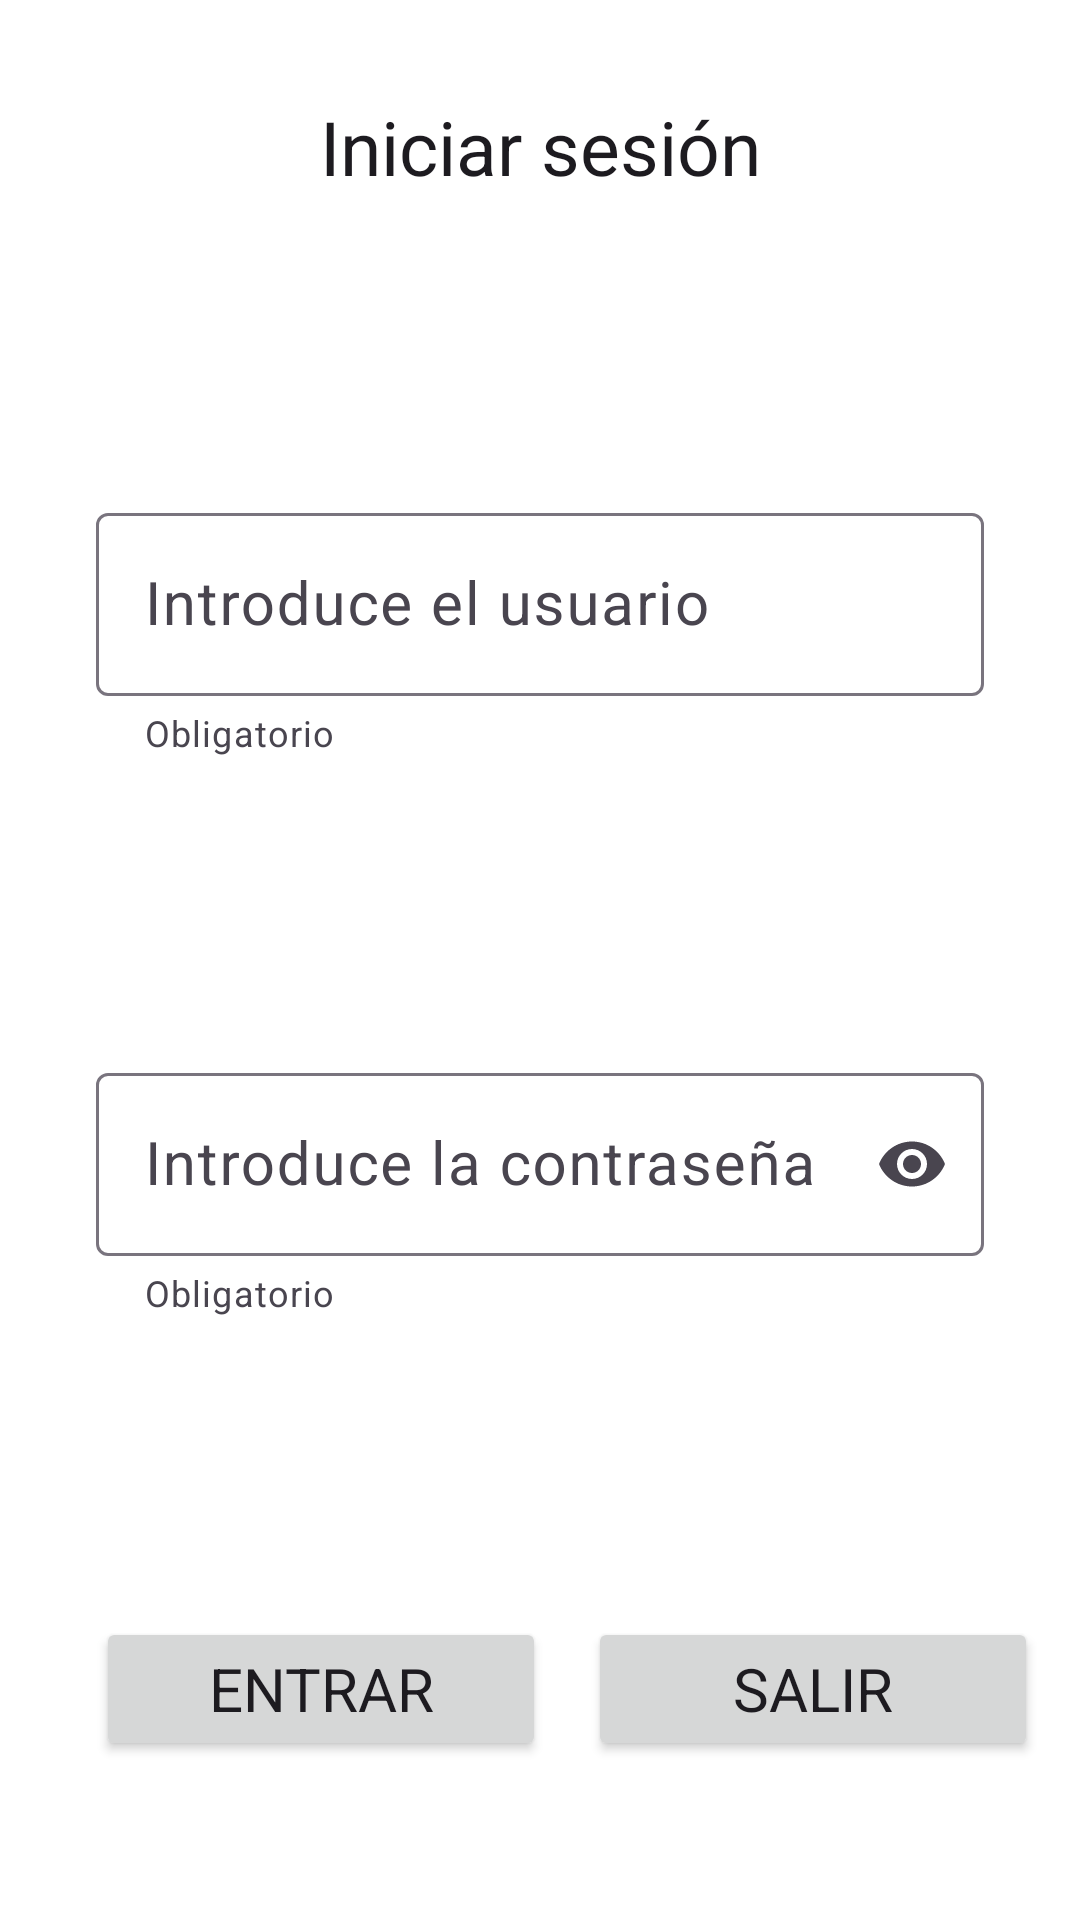

Here is an Android app screen rendered from its layout file. Give the layout XML and the strings, colors and styles it references.
<!-- AndroidManifest.xml: application theme MyTheme -->
<!-- res/layout/activity_login.xml -->
<?xml version="1.0" encoding="utf-8"?>
<androidx.constraintlayout.widget.ConstraintLayout xmlns:android="http://schemas.android.com/apk/res/android"
    xmlns:app="http://schemas.android.com/apk/res-auto"
    xmlns:tools="http://schemas.android.com/tools"
    android:id="@+id/main"
    android:layout_width="match_parent"
    android:layout_height="match_parent"
    tools:context=".activities.LoginActivity">

    <TextView
        android:layout_width="wrap_content"
        android:layout_height="wrap_content"
        android:id="@+id/iniciar_sesion"
        android:text="@string/iniciar_sesion"
        app:layout_constraintStart_toStartOf="parent"
        app:layout_constraintEnd_toEndOf="parent"
        app:layout_constraintTop_toTopOf="parent"
        android:layout_marginTop="32dp"
        style="@style/MyTheme.Title">

    </TextView>

    <com.google.android.material.textfield.TextInputLayout
        android:id="@+id/introduceUsuario"
        android:layout_width="match_parent"
        android:layout_height="wrap_content"
        android:layout_marginStart="32dp"
        android:layout_marginEnd="32dp"
        android:layout_marginTop="100dp"
        app:layout_constraintStart_toStartOf="parent"
        app:layout_constraintTop_toBottomOf="@id/iniciar_sesion"
        app:layout_constraintEnd_toEndOf="parent"
        app:helperText="@string/obligatorio"
        >

        <com.google.android.material.textfield.TextInputEditText
            android:layout_width="match_parent"
            android:layout_height="match_parent"
            android:hint="@string/introduce_el_usuario"
            android:id="@+id/txtUsuario">

        </com.google.android.material.textfield.TextInputEditText>


    </com.google.android.material.textfield.TextInputLayout>

    <com.google.android.material.textfield.TextInputLayout
        android:id="@+id/introduce_contrasenya"
        android:layout_width="match_parent"
        android:layout_height="wrap_content"
        android:layout_marginStart="32dp"
        android:layout_marginEnd="32dp"
        android:layout_marginTop="100dp"
        app:layout_constraintStart_toStartOf="parent"
        app:layout_constraintTop_toBottomOf="@id/introduceUsuario"
        app:layout_constraintEnd_toEndOf="parent"
        app:helperText="@string/obligatorio"
        app:endIconMode="password_toggle"
        >

        <com.google.android.material.textfield.TextInputEditText
            android:layout_width="match_parent"
            android:layout_height="match_parent"
            android:id="@+id/txtContrasenya"
            android:inputType="textPassword"
            android:hint="@string/introduce_la_contrasenya">

        </com.google.android.material.textfield.TextInputEditText>


    </com.google.android.material.textfield.TextInputLayout>

    <Button
        android:layout_width="150dp"
        android:layout_height="wrap_content"
        android:id="@+id/botonEntrar"
        android:text="@string/entrar"
        android:layout_marginStart="32dp"
        android:layout_marginEnd="32dp"
        android:layout_marginTop="100dp"
        app:layout_constraintStart_toStartOf="parent"
        app:layout_constraintTop_toBottomOf="@id/introduce_contrasenya">

    </Button>

    <Button
        android:layout_width="150dp"
        android:layout_height="wrap_content"
        android:id="@+id/botonSalir"
        android:text="@string/salir"
        android:layout_marginStart="32dp"
        android:layout_marginEnd="32dp"
        android:layout_marginTop="100dp"
        app:layout_constraintEnd_toEndOf="parent"
        app:layout_constraintStart_toEndOf="@id/botonEntrar"
        app:layout_constraintTop_toBottomOf="@id/introduce_contrasenya">

    </Button>

</androidx.constraintlayout.widget.ConstraintLayout>
<!-- resources referenced by this layout -->
<resources>
  <string name="entrar">Entrar</string>
  <string name="iniciar_sesion">Iniciar sesión</string>
  <string name="introduce_el_usuario">Introduce el usuario</string>
  <string name="introduce_la_contrasenya">Introduce la contraseña</string>
  <string name="obligatorio">Obligatorio</string>
  <string name="salir">Salir</string>
  <style name="MyTheme.Title">
          <item name="android:textSize">25sp</item>
      </style>
  <style name="MyTheme" parent="Base.Theme.BancoLuFaGa">
          
      </style>
  <style name="Base.Theme.BancoLuFaGa" parent="Theme.Material3.Light.NoActionBar">
          
          <item name="colorPrimary">@color/green</item>
          <item name="fontFamily">@font/jack_input</item>
          <item name="android:textSize">20sp</item>
          <item name="android:windowBackground">@drawable/fondo</item>
      </style>
</resources>
